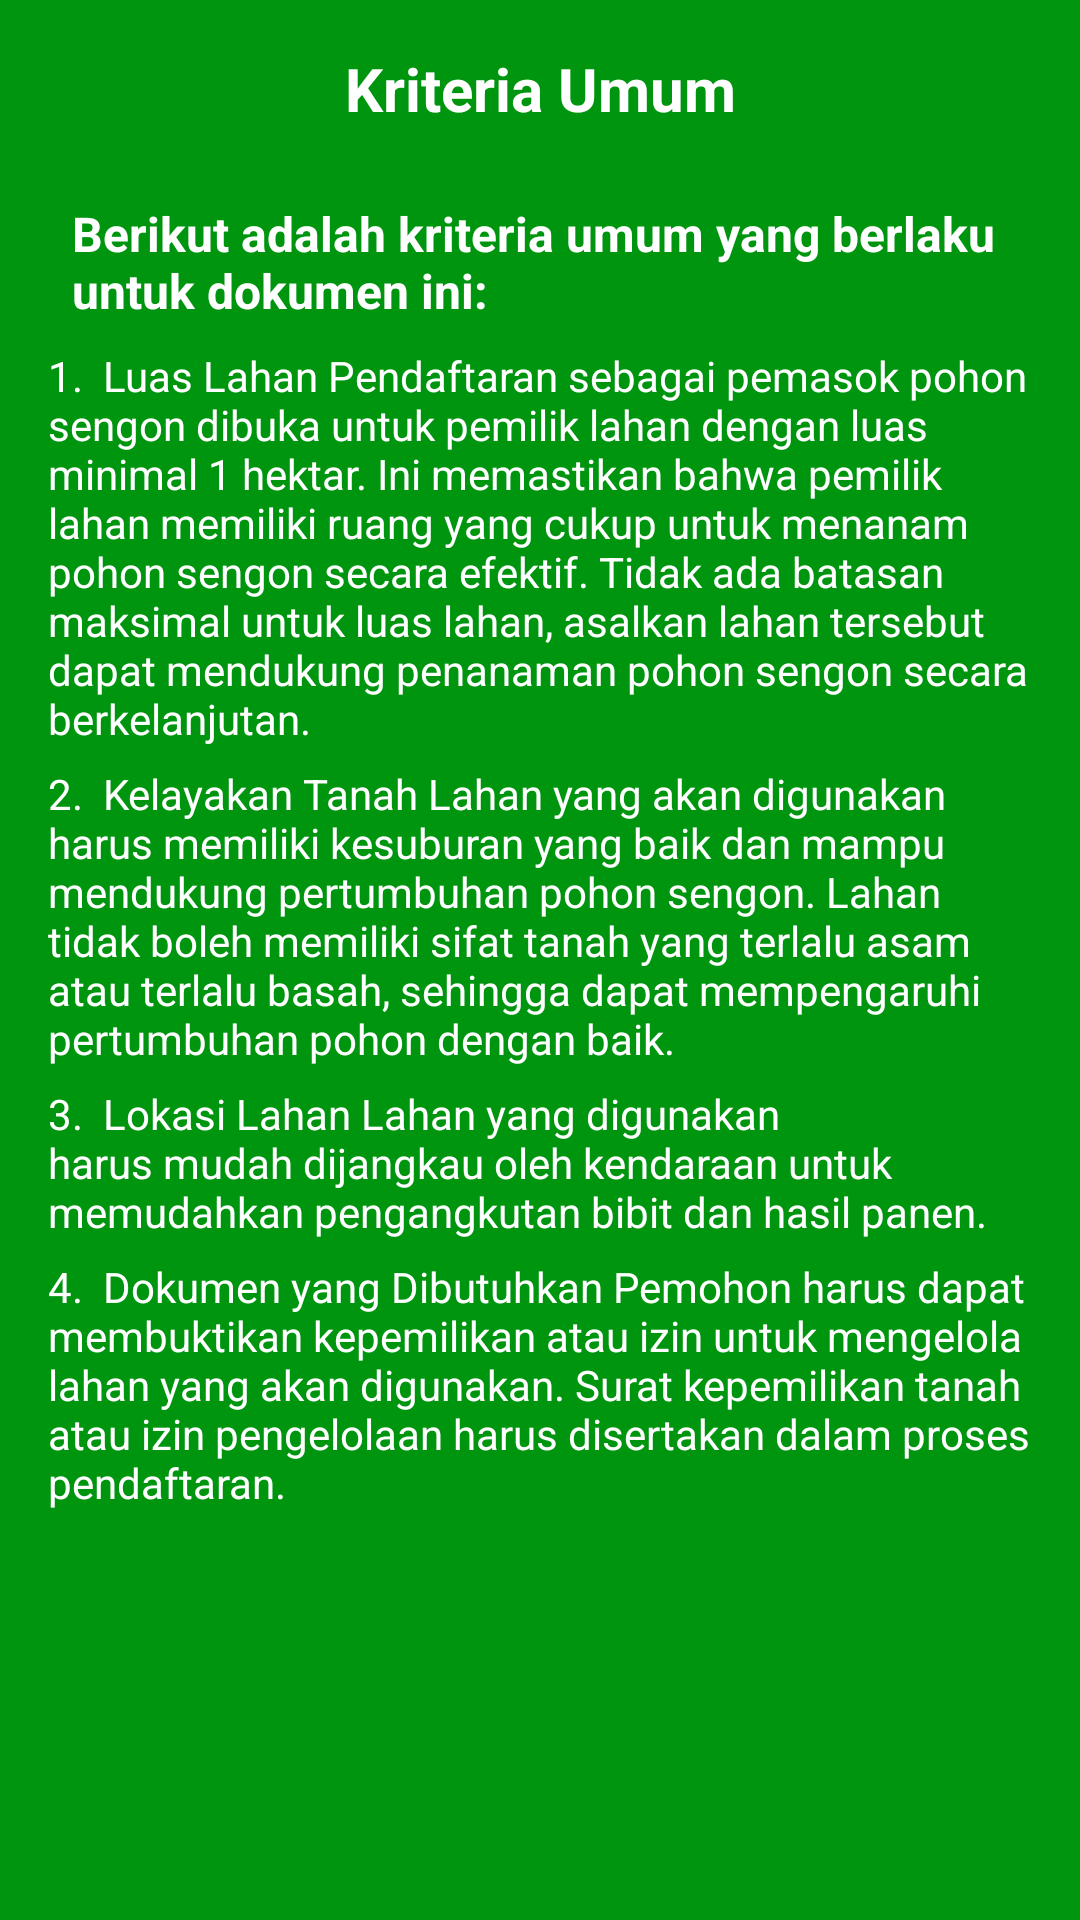

Produce the Android XML layout that renders to this screen, including the resource entries it uses.
<!-- AndroidManifest.xml: application theme Theme.MaterialComponents.DayNight.NoActionBar.Bridge -->
<!-- res/layout/fragment_kriteria_umum.xml -->
<LinearLayout
    xmlns:android="http://schemas.android.com/apk/res/android"
    xmlns:app="http://schemas.android.com/apk/res-auto"
    xmlns:tools="http://schemas.android.com/tools"
    android:layout_width="match_parent"
    android:layout_height="match_parent"
    android:orientation="vertical"
    android:padding="16dp"
    android:background="@color/Primary">

    <TextView
        android:layout_width="match_parent"
        android:layout_height="wrap_content"
        android:text="Kriteria Umum"
        android:textSize="20sp"
        android:textStyle="bold"
        android:gravity="center"
        android:layout_marginBottom="16dp"
        android:textColor="@color/white" />

    <TextView
        android:layout_width="match_parent"
        android:layout_height="wrap_content"
        android:text="Berikut adalah kriteria umum yang berlaku untuk dokumen ini:"
        android:textSize="16sp"
        android:textStyle="bold"
        android:padding="8dp"
        android:textColor="@color/white" />

    <TextView
        android:layout_width="wrap_content"
        android:layout_height="wrap_content"
        android:text="1.  Luas Lahan
Pendaftaran sebagai pemasok pohon sengon dibuka untuk pemilik lahan dengan luas minimal 1 hektar. Ini memastikan bahwa pemilik lahan memiliki ruang yang cukup untuk menanam pohon sengon secara efektif. Tidak ada batasan maksimal untuk luas lahan, asalkan lahan tersebut dapat mendukung penanaman pohon sengon secara berkelanjutan."
        android:textColor="@color/white"/>

    <TextView
        android:layout_marginTop="6dp"
        android:layout_width="wrap_content"
        android:layout_height="wrap_content"
        android:text="2.  Kelayakan Tanah
Lahan yang akan digunakan harus memiliki kesuburan yang baik dan mampu mendukung pertumbuhan pohon sengon. Lahan tidak boleh memiliki sifat tanah yang terlalu asam atau terlalu basah, sehingga dapat mempengaruhi pertumbuhan pohon dengan baik."
        android:textColor="@color/white"/>

    <TextView
        android:layout_marginTop="6dp"
        android:layout_width="wrap_content"
        android:layout_height="wrap_content"
        android:text="3.  Lokasi Lahan
Lahan yang digunakan harus mudah dijangkau oleh kendaraan untuk memudahkan pengangkutan bibit dan hasil panen."
        android:textColor="@color/white"/>

    <TextView
        android:layout_marginTop="6dp"
        android:layout_width="wrap_content"
        android:layout_height="wrap_content"
        android:text="4.  Dokumen yang Dibutuhkan
Pemohon harus dapat membuktikan kepemilikan atau izin untuk mengelola lahan yang akan digunakan. Surat kepemilikan tanah atau izin pengelolaan harus disertakan dalam proses pendaftaran."
        android:textColor="@color/white"/>
</LinearLayout>
<!-- resources referenced by this layout -->
<resources>
  <color name="Primary">#00950F</color>
  <color name="white">#FFFFFFFF</color>
</resources>
